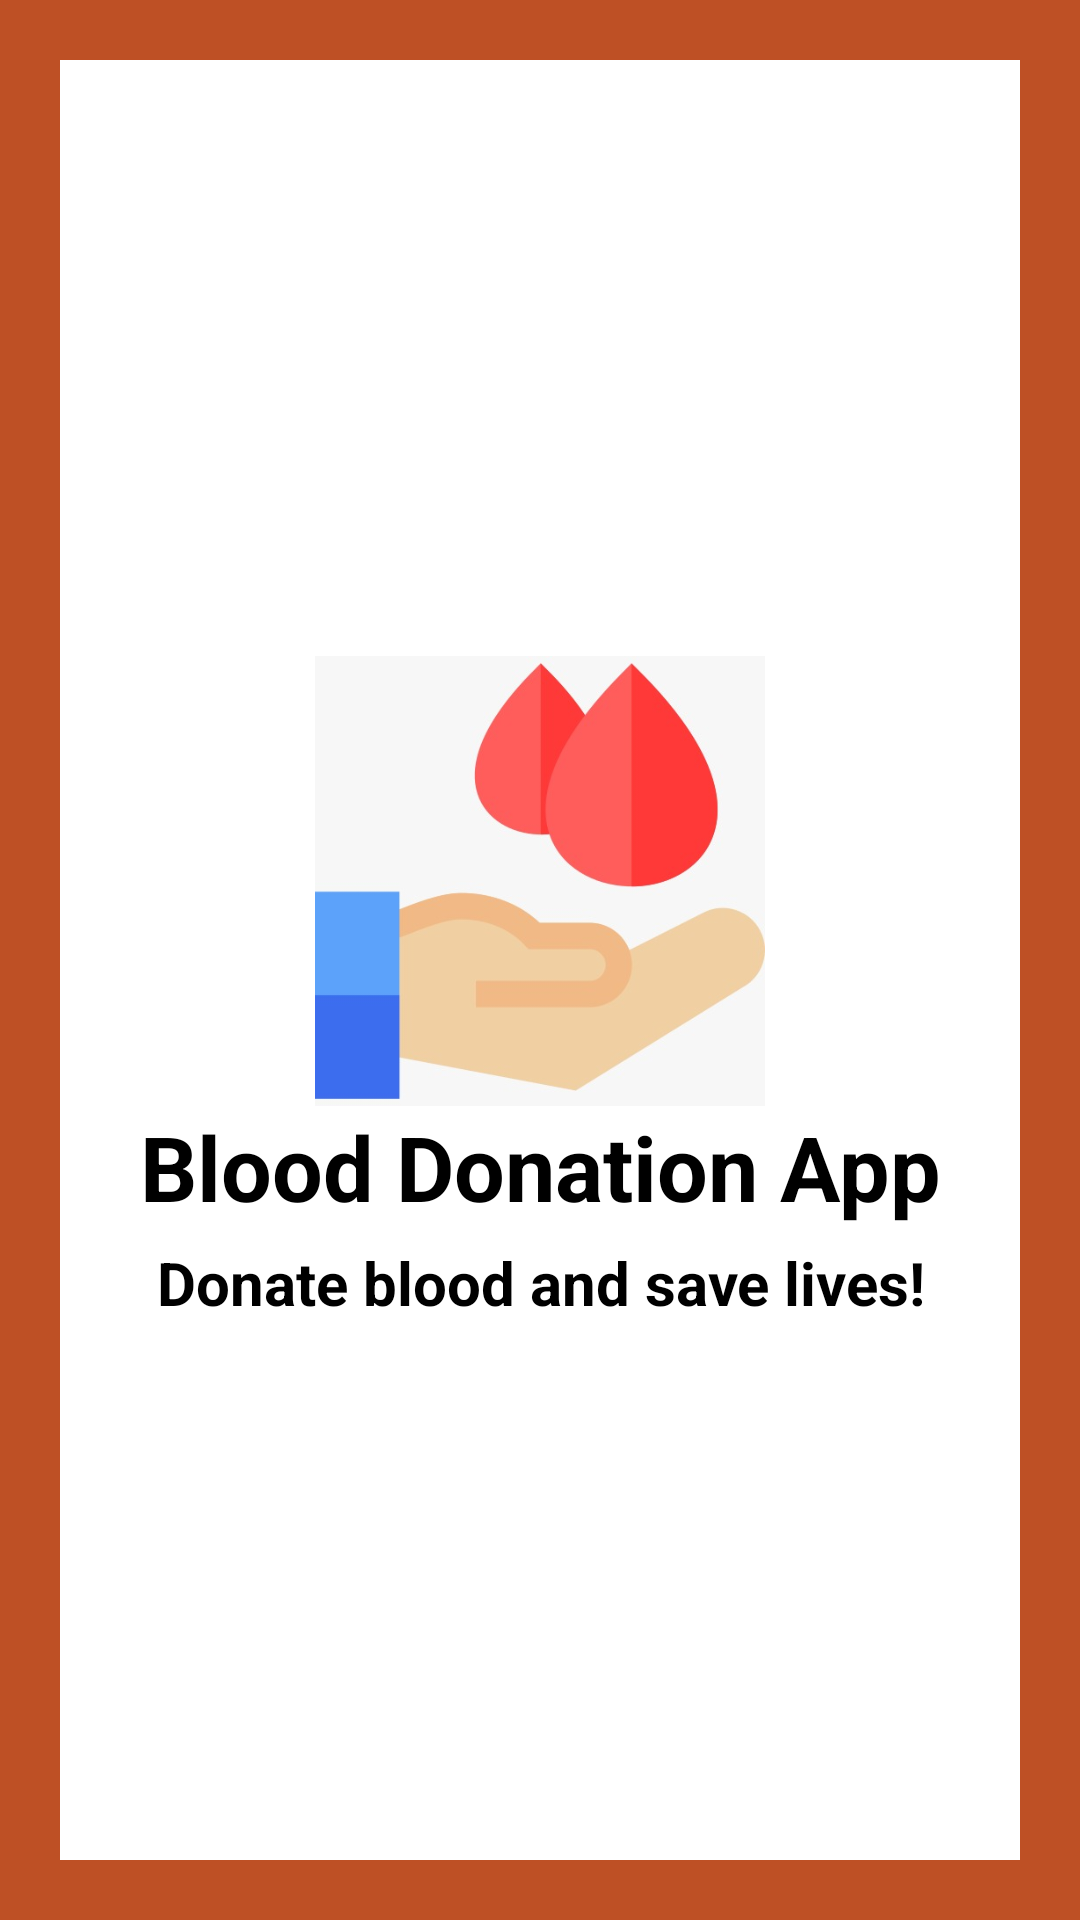

This screen was rendered from an Android layout file. Write that file and the resources it references.
<!-- AndroidManifest.xml: application theme Theme.DonApp -->
<!-- res/layout/activity_splash_screen.xml -->
<?xml version="1.0" encoding="utf-8"?>
<LinearLayout xmlns:android="http://schemas.android.com/apk/res/android"
    xmlns:app="http://schemas.android.com/apk/res-auto"
    xmlns:tools="http://schemas.android.com/tools"
    android:layout_width="match_parent"
    android:layout_height="match_parent"
    android:orientation="vertical"
    android:background="#Be5025"
    android:padding="20dp"
    android:gravity="center_vertical"
    tools:context=".SplashScreenActivity">
    <LinearLayout
        android:layout_width="match_parent"
        android:layout_height="match_parent"
        android:gravity="center_vertical"
        android:background="#fff"
        android:orientation="vertical">
        <ImageView
            android:id="@+id/logo"
            android:layout_width="150dp"
            android:layout_height="150dp"
            android:layout_gravity="center"
            android:layout_marginTop="20dp"
            android:src="@drawable/post1"/>
        <TextView
            android:id="@+id/titlee"
            android:layout_width="match_parent"
            android:layout_height="wrap_content"
            android:text="Blood Donation App"
            android:textColor="#000"
            android:textStyle="bold"
            android:textSize="30sp"
            android:gravity="center"
            android:layout_marginStart="20dp"
            android:layout_marginEnd="20dp"/>
        <TextView
            android:id="@+id/slogan"
            android:layout_width="match_parent"
            android:layout_height="wrap_content"
            android:text="Donate blood and save lives!"
            android:textColor="#000"
            android:textSize="20sp"
            android:layout_marginTop="5dp"
            android:textStyle="bold"
            android:gravity="center"/>



    </LinearLayout>


</LinearLayout>
<!-- resources referenced by this layout -->
<resources>
  <!-- drawable post1: jpg bitmap (drawable, 15518 bytes) -->
  <style name="Theme.DonApp" parent="Theme.MaterialComponents.DayNight.NoActionBar">
          
          <item name="colorPrimary">#Be5025</item>
          <item name="colorPrimaryVariant">@color/purple_700</item>
          <item name="colorOnPrimary">@color/white</item>
          
          <item name="colorSecondary">@color/teal_200</item>
          <item name="colorSecondaryVariant">@color/teal_700</item>
          <item name="colorOnSecondary">@color/black</item>
          
          <item name="android:statusBarColor" tools:targetApi="l">?attr/colorPrimaryVariant</item>
          
      </style>
  <!-- not gathered from this repository: default colours our renderer supplied (Android Studio template values) -->
  <color name="purple_700">#FF3700B3</color>
  <color name="teal_200">#FF03DAC5</color>
  <color name="teal_700">#FF018786</color>
  <color name="black">#FF000000</color>
  <color name="white">#FFFFFFFF</color>
</resources>
